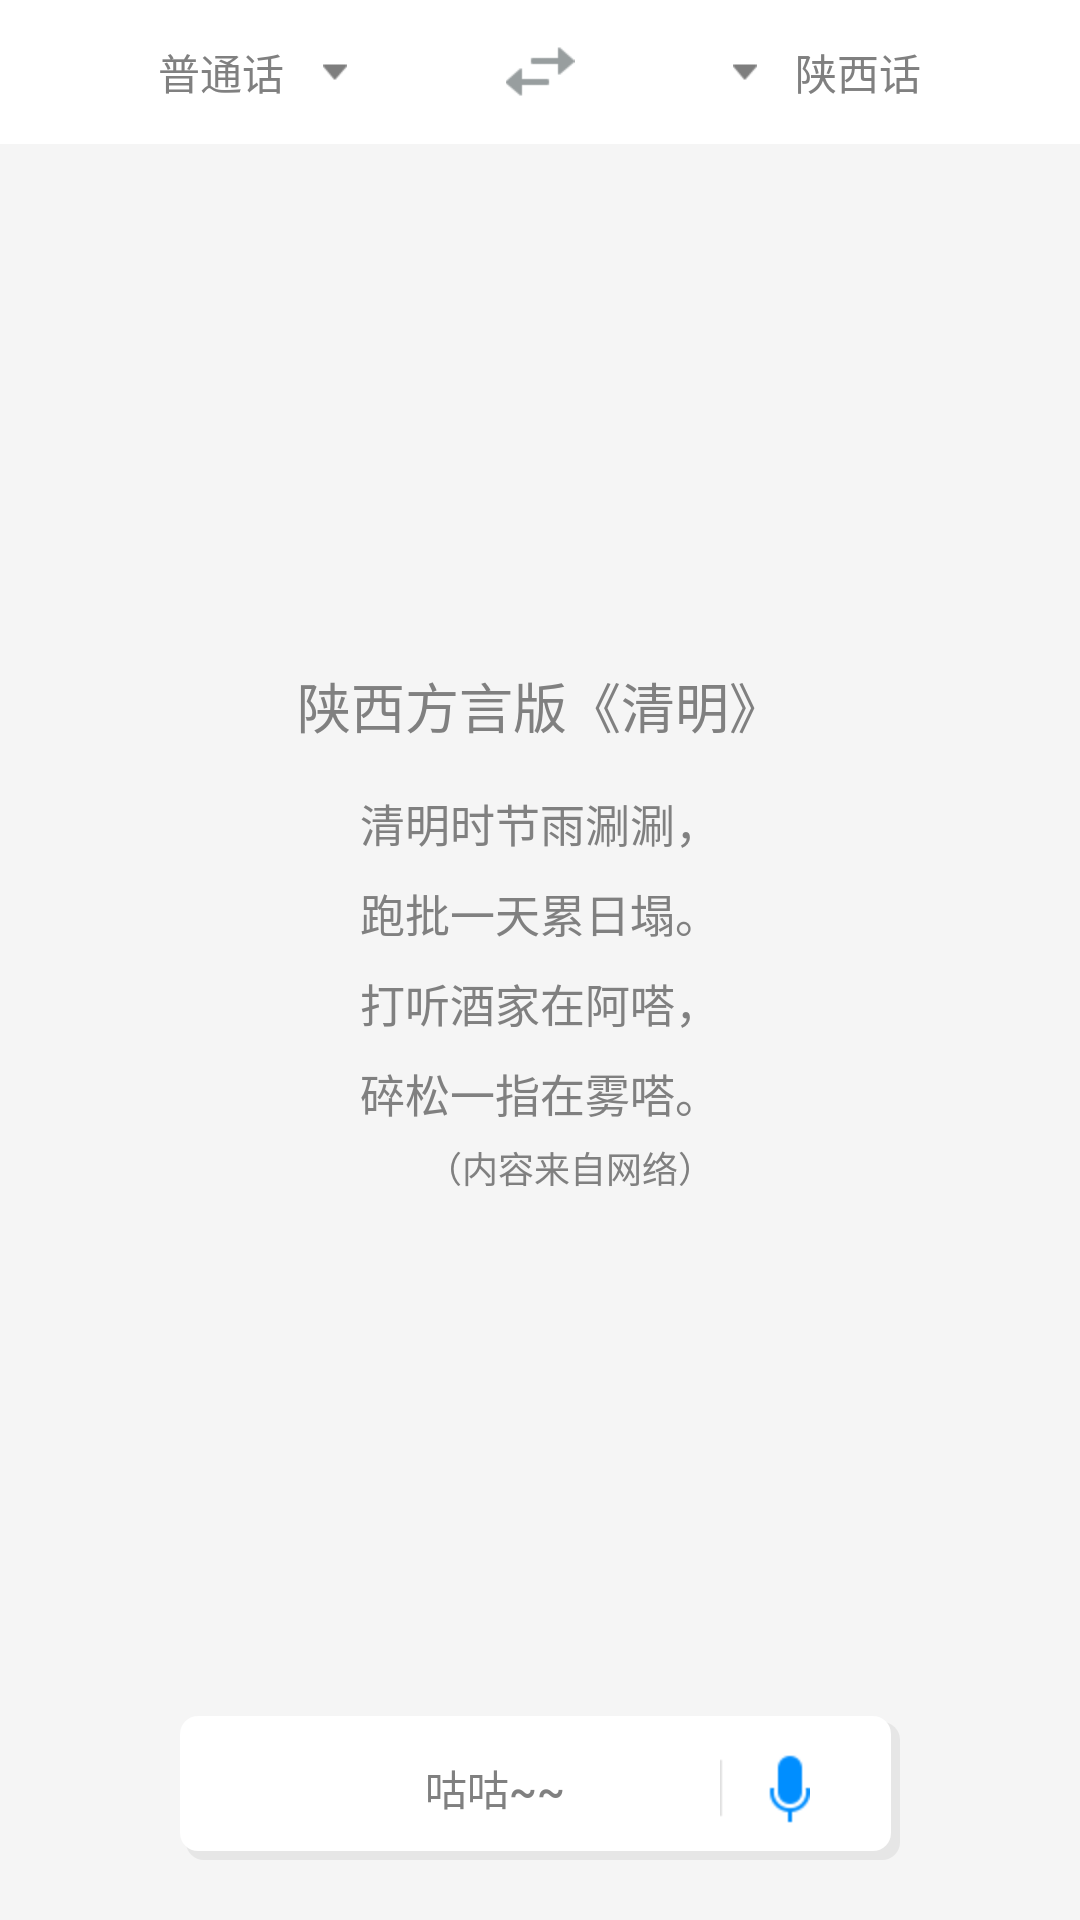

Reconstruct the res/layout file that produces this screen, plus the resources it refers to.
<!-- AndroidManifest.xml: application theme AppTheme -->
<!-- res/layout/fragment_yuyin.xml -->
<RelativeLayout xmlns:android="http://schemas.android.com/apk/res/android"
    xmlns:tools="http://schemas.android.com/tools"
    android:layout_width="match_parent"
    android:layout_height="match_parent"
    tools:context="com.ming.dialectspeak.yuyin"
    android:background="@color/material_grey_100">


    <LinearLayout
        android:orientation="horizontal"
        android:layout_width="match_parent"
        android:layout_height="wrap_content"
        android:layout_alignParentTop="true"
        android:layout_centerHorizontal="true"
        android:background="@color/back_top"
        android:gravity="center"
        android:baselineAligned="false"
        android:id="@+id/linearLayout">
        <Button
                android:layout_width="wrap_content"
                android:layout_height="wrap_content"
                android:text="@string/btn_putong"
                android:background="@drawable/btnyuyin_selector"
                android:gravity="center"
                android:layout_weight="1"
            android:paddingLeft="40dp"
            android:paddingRight="40dp"
                android:drawableRight="@mipmap/trans_down_arrow"
                android:id="@+id/btn_yuyin_speech"
            android:textColor="@android:color/tertiary_text_light" />


        <ImageView
            android:layout_width="wrap_content"
            android:layout_height="wrap_content"
            android:id="@+id/imageView"
            android:layout_weight="1"
            android:src="@mipmap/ic_trans_change_normal"
            android:layout_gravity="center_vertical" />
            <Button
                android:layout_width="wrap_content"
                android:layout_height="wrap_content"
                android:text="@string/btn_shanxi"
                android:layout_weight="1"
                android:paddingLeft="40dp"
                android:paddingRight="40dp"
                android:background="@drawable/btnyuyin_selector"
                android:drawableLeft="@mipmap/trans_down_arrow"
                android:id="@+id/btn_yuyin_read"
                android:textColor="@android:color/tertiary_text_light" />

    </LinearLayout>

    <Button
        android:id="@+id/btn_start_yuyin"
        android:layout_width="240dp"
        android:layout_height="wrap_content"
        android:text="@string/start_recoring"
        android:layout_marginBottom="20dp"
        android:paddingRight="30dp"
        android:paddingLeft="30dp"
        android:drawableRight="@mipmap/btn_map_voice_png"
        android:layout_alignParentBottom="true"
        android:layout_centerHorizontal="true"
        android:background="@drawable/popwin_shaw"
        android:textColor="@color/tv_normal" />


    <ListView
        android:layout_width="wrap_content"
        android:layout_height="wrap_content"
        android:id="@+id/listView_result"
        android:padding="15dp"
        android:visibility="gone"
        android:divider="@color/nocolor"
        android:layout_below="@+id/layout_addad"
        android:layout_centerHorizontal="true"
        android:layout_above="@+id/btn_start_yuyin" />

    <LinearLayout
        android:id="@+id/layout_shiju"
        android:orientation="vertical"
        android:gravity="center"
        android:layout_width="match_parent"
        android:layout_height="match_parent"
        android:layout_centerHorizontal="true"
        android:layout_above="@+id/btn_start_yuyin"
        android:layout_below="@+id/layout_addad">


        <TextView
            android:layout_width="wrap_content"
            android:layout_height="wrap_content"
            android:text="陕西方言版《清明》"
            android:textSize="18sp"
            android:layout_marginBottom="15dp"
            android:textColor="@color/tv_normal" />
        <TextView
            android:layout_width="wrap_content"
            android:layout_height="wrap_content"
            android:text="清明时节雨涮涮，"
            android:textColor="@color/tv_normal"
            android:textSize="15sp"
            android:layout_marginBottom="8dp" />
        <TextView
            android:layout_width="wrap_content"
            android:layout_height="wrap_content"
            android:text="跑批一天累日塌。"
            android:textColor="@color/tv_normal"
            android:textSize="15sp"
            android:layout_marginBottom="8dp" />
        <TextView
            android:layout_width="wrap_content"
            android:layout_height="wrap_content"
            android:text="打听酒家在阿嗒，"
            android:textSize="15sp"
            android:textColor="@color/tv_normal"
            android:layout_marginBottom="8dp" />
        <TextView
            android:layout_width="wrap_content"
            android:layout_height="wrap_content"
            android:text="碎松一指在雾嗒。"
            android:textColor="@color/tv_normal"
            android:textSize="15sp"
            android:layout_marginBottom="5dp" />
        <TextView
            android:layout_width="wrap_content"
            android:layout_height="wrap_content"
            android:text="（内容来自网络）"
            android:textSize="12sp"
            android:layout_marginLeft="10dp"
            android:textColor="@color/tv_normal" />
    </LinearLayout>
    <LinearLayout
        android:orientation="horizontal"
        android:layout_width="match_parent"
        android:layout_height="wrap_content"
        android:id="@+id/layout_addad"
        android:layout_below="@+id/linearLayout"></LinearLayout>
</RelativeLayout>
<!-- resources referenced by this layout -->
<resources>
  <color name="back_top">#ffffff</color>
  <color name="nocolor">#00000000</color>
  <color name="tv_normal">#808080</color>
  <!-- drawable btnyuyin_selector (drawable) -->
  <?xml version="1.0" encoding="utf-8"?>
  <selector xmlns:android="http://schemas.android.com/apk/res/android">
      <item android:state_pressed="true" android:drawable="@drawable/btnyuyin_press" />
      <item android:drawable="@drawable/btnyuyin_normal" />
  </selector>
  <!-- drawable popwin_shaw (drawable) -->
  <?xml version="1.0" encoding="utf-8"?>
  <layer-list xmlns:android="http://schemas.android.com/apk/res/android">
      <item
          android:left="2dp"
          android:top="2dp">
          <shape android:shape="rectangle" >
  
              <gradient
                  android:angle="270"
  
                  android:endColor="#0F000000"
                  android:startColor="#0F000000" />
  
              <corners
                  android:bottomLeftRadius="6dip"
                  android:bottomRightRadius="6dip"
                  android:topLeftRadius="6dip"
                  android:topRightRadius="6dip" />
          </shape>
      </item>
  
      
      
      <item
          android:bottom="3dp"
          android:right="3dp">
          <shape android:shape="rectangle" >
  
              <gradient
                  android:angle="270"
                  android:endColor="#FFFFFF"
                  android:startColor="#FFFFFF" />
  
              <corners
                  android:bottomLeftRadius="6dip"
                  android:bottomRightRadius="6dip"
                  android:topLeftRadius="6dip"
                  android:topRightRadius="6dip" />
          </shape>
      </item>
  </layer-list>
  <!-- mipmap btn_map_voice_png: png bitmap (mipmap-hdpi, 584 bytes) -->
  <!-- mipmap ic_trans_change_normal: png bitmap (mipmap-xhdpi, 449 bytes) -->
  <!-- mipmap trans_down_arrow: png bitmap (mipmap-xhdpi, 292 bytes) -->
  <string name="btn_putong">普通话</string>
  <string name="btn_shanxi">陕西话</string>
  <string name="start_recoring">咕咕~~</string>
  <style name="AppTheme" parent="Theme.AppCompat.Light.DarkActionBar">
          
          <item name="colorPrimary">@color/colorPrimary</item>
          <item name="colorPrimaryDark">@color/colorPrimaryDark</item>
          <item name="colorAccent">@color/colorAccent</item>
      </style>
  <!-- drawable btnyuyin_press (drawable) -->
  <?xml version="1.0" encoding="utf-8"?>
  <shape xmlns:android="http://schemas.android.com/apk/res/android">
  <solid android:color="@color/btn_press"></solid>
  </shape>
  <!-- drawable btnyuyin_normal (drawable) -->
  <?xml version="1.0" encoding="utf-8"?>
  <shape xmlns:android="http://schemas.android.com/apk/res/android">
  <solid android:color="@color/nocolor"></solid>
  </shape>
  <color name="colorPrimary">#5ecfba</color>
  <color name="colorPrimaryDark">#FF58C1AD</color>
  <color name="colorAccent">#ff4081</color>
  <color name="btn_press">#e0e0e0</color>
</resources>
